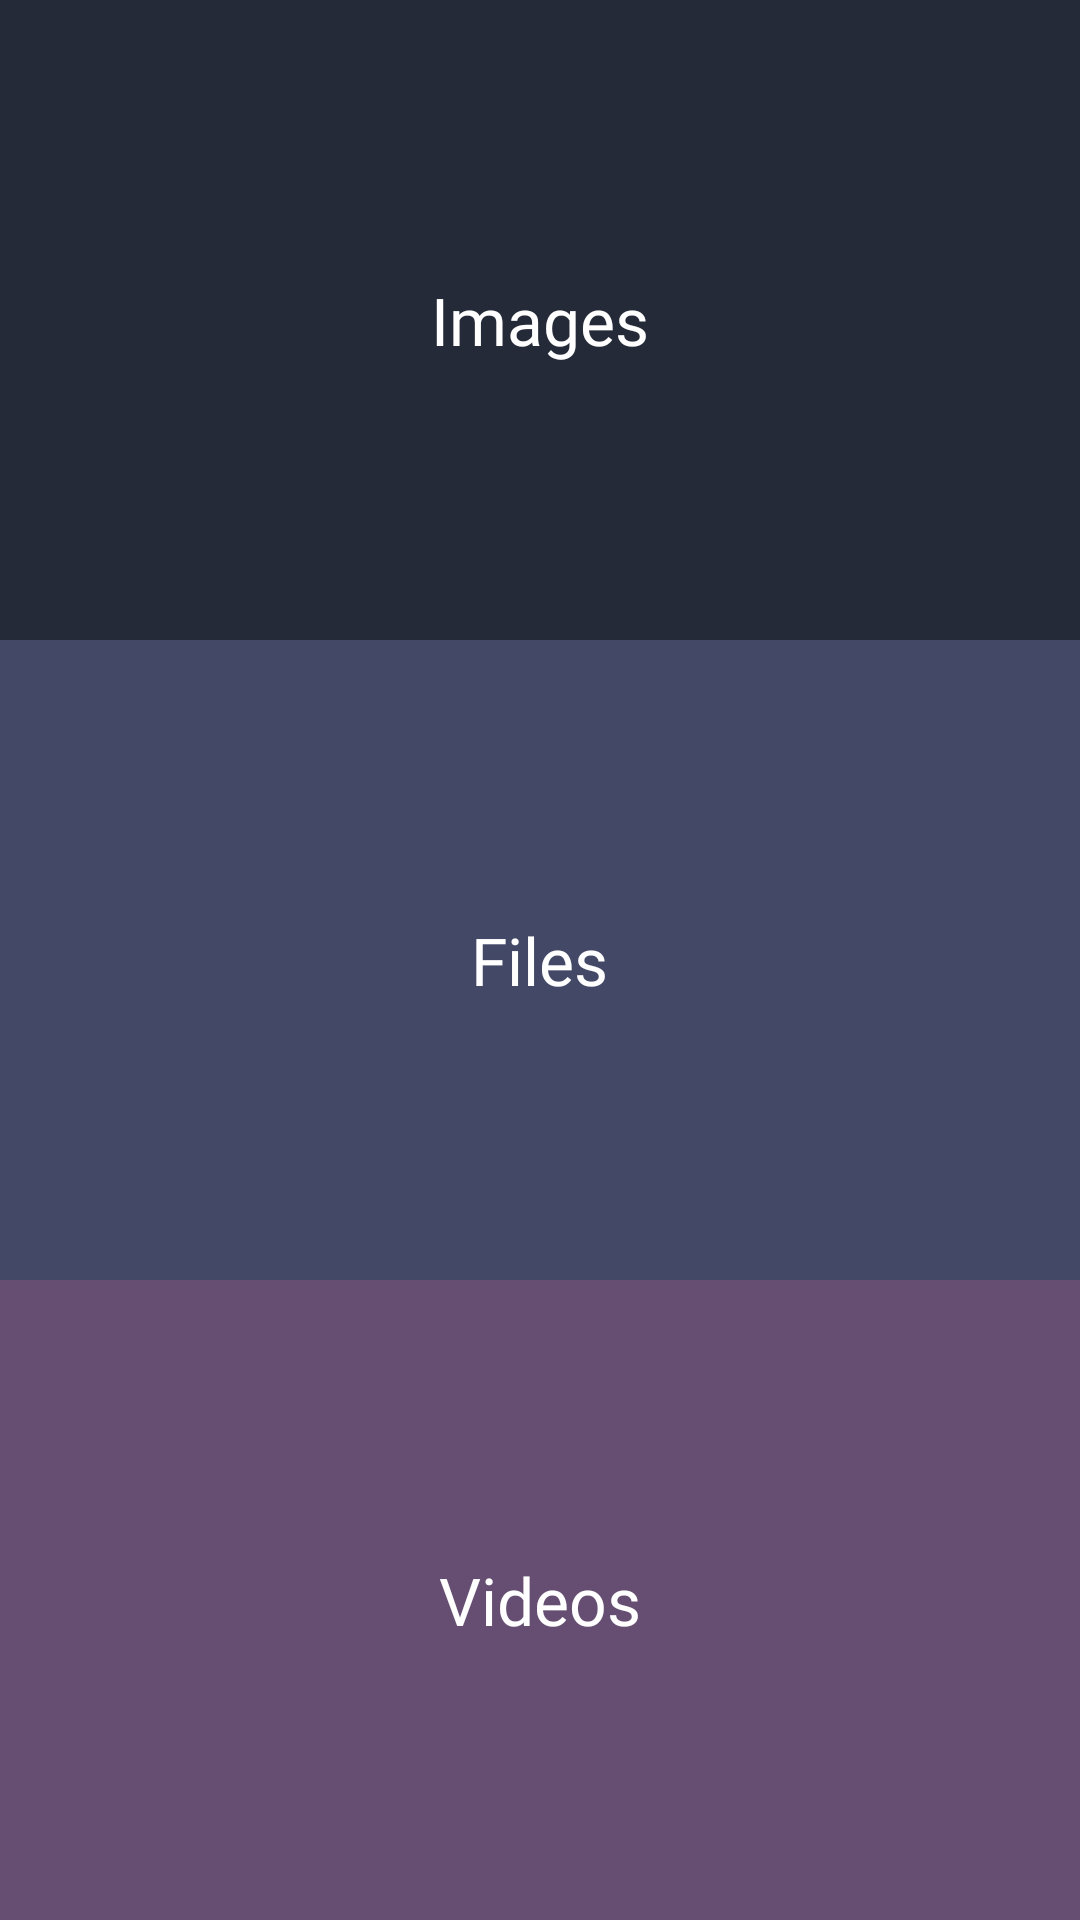

Reconstruct the res/layout file that produces this screen, plus the resources it refers to.
<!-- AndroidManifest.xml: application theme Theme.MyGallery -->
<!-- res/layout/activity_main.xml -->
<?xml version="1.0" encoding="utf-8"?>
<LinearLayout xmlns:android="http://schemas.android.com/apk/res/android"
    xmlns:app="http://schemas.android.com/apk/res-auto"
    xmlns:tools="http://schemas.android.com/tools"
    android:layout_width="match_parent"
    android:layout_height="match_parent"
    android:fitsSystemWindows="true"
    android:orientation="vertical"
    tools:context=".MainActivity">

    <com.google.android.material.card.MaterialCardView
        android:id="@+id/cardImages"
        android:layout_width="match_parent"
        android:layout_height="0dp"
        android:layout_weight="1"
        app:cardBackgroundColor="@color/r_black"
        app:cardCornerRadius="0dp"
        app:cardElevation="0dp"
        app:strokeWidth="0dp">

        <FrameLayout
            android:layout_width="match_parent"
            android:layout_height="match_parent">

            <ImageView
                android:layout_width="50dp"
                android:layout_height="50dp"
                android:layout_gravity="center_vertical"
                android:src="@drawable/baseline_image_32"
                app:tint="@color/white" />

            <TextView
                android:layout_width="wrap_content"
                android:layout_height="wrap_content"
                android:layout_gravity="center"
                android:fontFamily="@font/lato_bold"
                android:gravity="center"
                android:text="Images"
                android:textColor="@color/white"
                android:textSize="22sp" />
        </FrameLayout>
    </com.google.android.material.card.MaterialCardView>

    <com.google.android.material.card.MaterialCardView
        android:id="@+id/cardFiles"
        android:layout_width="match_parent"
        android:layout_height="0dp"
        android:layout_weight="1"
        app:cardBackgroundColor="#434867"
        app:cardCornerRadius="0dp"
        app:cardElevation="0dp"
        app:strokeWidth="0dp">

        <FrameLayout
            android:layout_width="match_parent"
            android:layout_height="match_parent">

            <ImageView
                android:layout_width="50dp"
                android:layout_height="50dp"
                android:layout_gravity="center_vertical"
                android:src="@drawable/baseline_image_32"
                app:tint="@color/white" />

            <TextView
                android:layout_width="wrap_content"
                android:layout_height="wrap_content"
                android:layout_gravity="center"
                android:fontFamily="@font/lato_bold"
                android:gravity="center"
                android:text="Files"
                android:textColor="@color/white"
                android:textSize="22sp" />
        </FrameLayout>
    </com.google.android.material.card.MaterialCardView>

    <com.google.android.material.card.MaterialCardView
        android:id="@+id/cardVideos"
        android:layout_width="match_parent"
        android:layout_height="0dp"
        android:layout_weight="1"
        app:cardBackgroundColor="#654E71"
        app:cardCornerRadius="0dp"
        app:cardElevation="0dp"
        app:strokeWidth="0dp">

        <FrameLayout
            android:layout_width="match_parent"
            android:layout_height="match_parent">

            <ImageView
                android:layout_width="50dp"
                android:layout_height="50dp"
                android:layout_gravity="center_vertical"
                android:src="@drawable/baseline_image_32"
                app:tint="@color/white" />

            <TextView
                android:layout_width="wrap_content"
                android:layout_height="wrap_content"
                android:layout_gravity="center"
                android:fontFamily="@font/lato_bold"
                android:gravity="center"
                android:text="Videos"
                android:textColor="@color/white"
                android:textSize="22sp" />
        </FrameLayout>
    </com.google.android.material.card.MaterialCardView>

</LinearLayout>
<!-- resources referenced by this layout -->
<resources>
  <color name="r_black">#242A37</color>
  <color name="white">#FFFFFFFF</color>
  <style name="Theme.MyGallery" parent="Base.Theme.MyGallery" />
  <style name="Base.Theme.MyGallery" parent="Theme.Material3.Light.NoActionBar">
          <item name="colorPrimary">@color/r_black</item>
          <item name="colorPrimaryVariant">@color/r_black</item>
          <item name="colorOnPrimary">@color/black</item>
          
          <item name="colorSecondary">@color/r_secondary</item>
          <item name="colorSecondaryVariant">@color/r_secondary</item>
          <item name="colorOnSecondary">@color/black</item>
          
          <item name="android:statusBarColor">?attr/colorPrimaryVariant</item>
          
  
          <item name="windowNoTitle">true</item>
          <item name="windowActionBar">false</item>
      </style>
  <color name="black">#FF000000</color>
  <color name="r_secondary">#FFAC00</color>
</resources>
